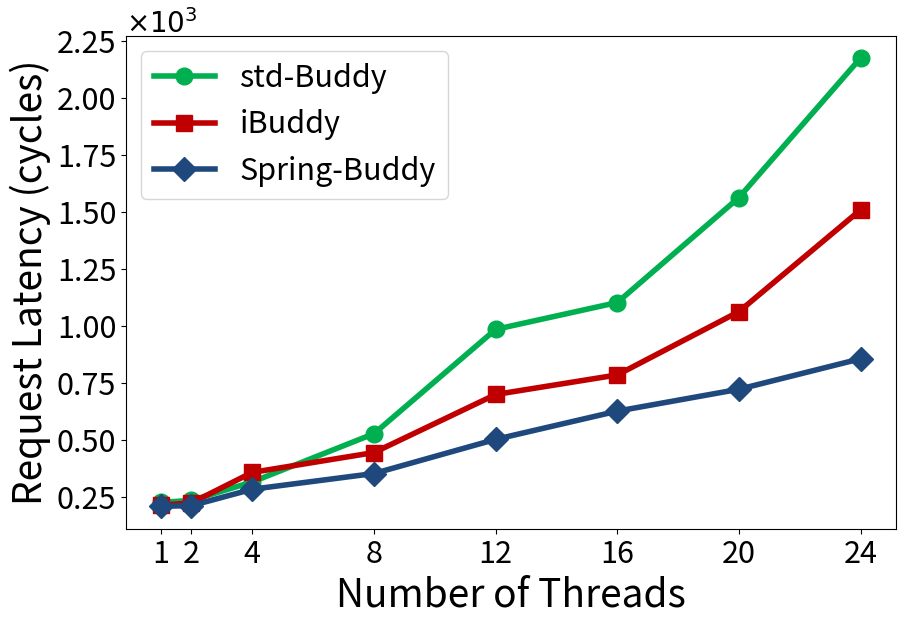

Write Python code to recreate this figure.
import sys,os
import matplotlib.pyplot as plt
import random

markerTable = {'iBuddy':'s', 'std-Buddy':'o', 'Spring-Buddy':'D'}
colorTable = {'iBuddy':'#C00000', 'std-Buddy':'#00B050', 'Spring-Buddy':'#1f497d'}


xArr = [1,2,4,8,12,16,20,24]
yDict = {
    "std-Buddy": [225, 234, 315, 527, 985, 1103, 1564, 2177],
    "iBuddy": [213, 223, 357, 444, 699, 785, 1063, 1510],
    "Spring-Buddy": [208, 211, 283, 352, 502, 626, 722, 856]
}

plt.figure(figsize=(9,6))

targetName = list(yDict.keys())

for i in range(len(targetName)):
    plt.plot(xArr, [num/1000.0 for num in yDict[targetName[i]]], label=targetName[i], linewidth=4, marker=markerTable[targetName[i]], color=colorTable[targetName[i]], markersize=12)

plt.legend(fontsize=22)
plt.xticks(fontsize=22)
plt.yticks(fontsize=22)
plt.xticks(xArr,xArr,fontsize=22)
plt.ylabel('Request Latency (cycles)', fontsize=28)
plt.xlabel('Number of Threads', fontsize=28)

xmin, xmax, ymin, ymax = plt.axis()
plt.text(xmin, ymax*1.005, r'$\times10^{%d}$'%(3),fontsize=20,ha='left')

plt.subplots_adjust(left=0.135, right=0.99, top=0.95, bottom=0.128)

plt.savefig('%s.pdf' % os.path.splitext(sys.argv[0])[0])

plt.show()
